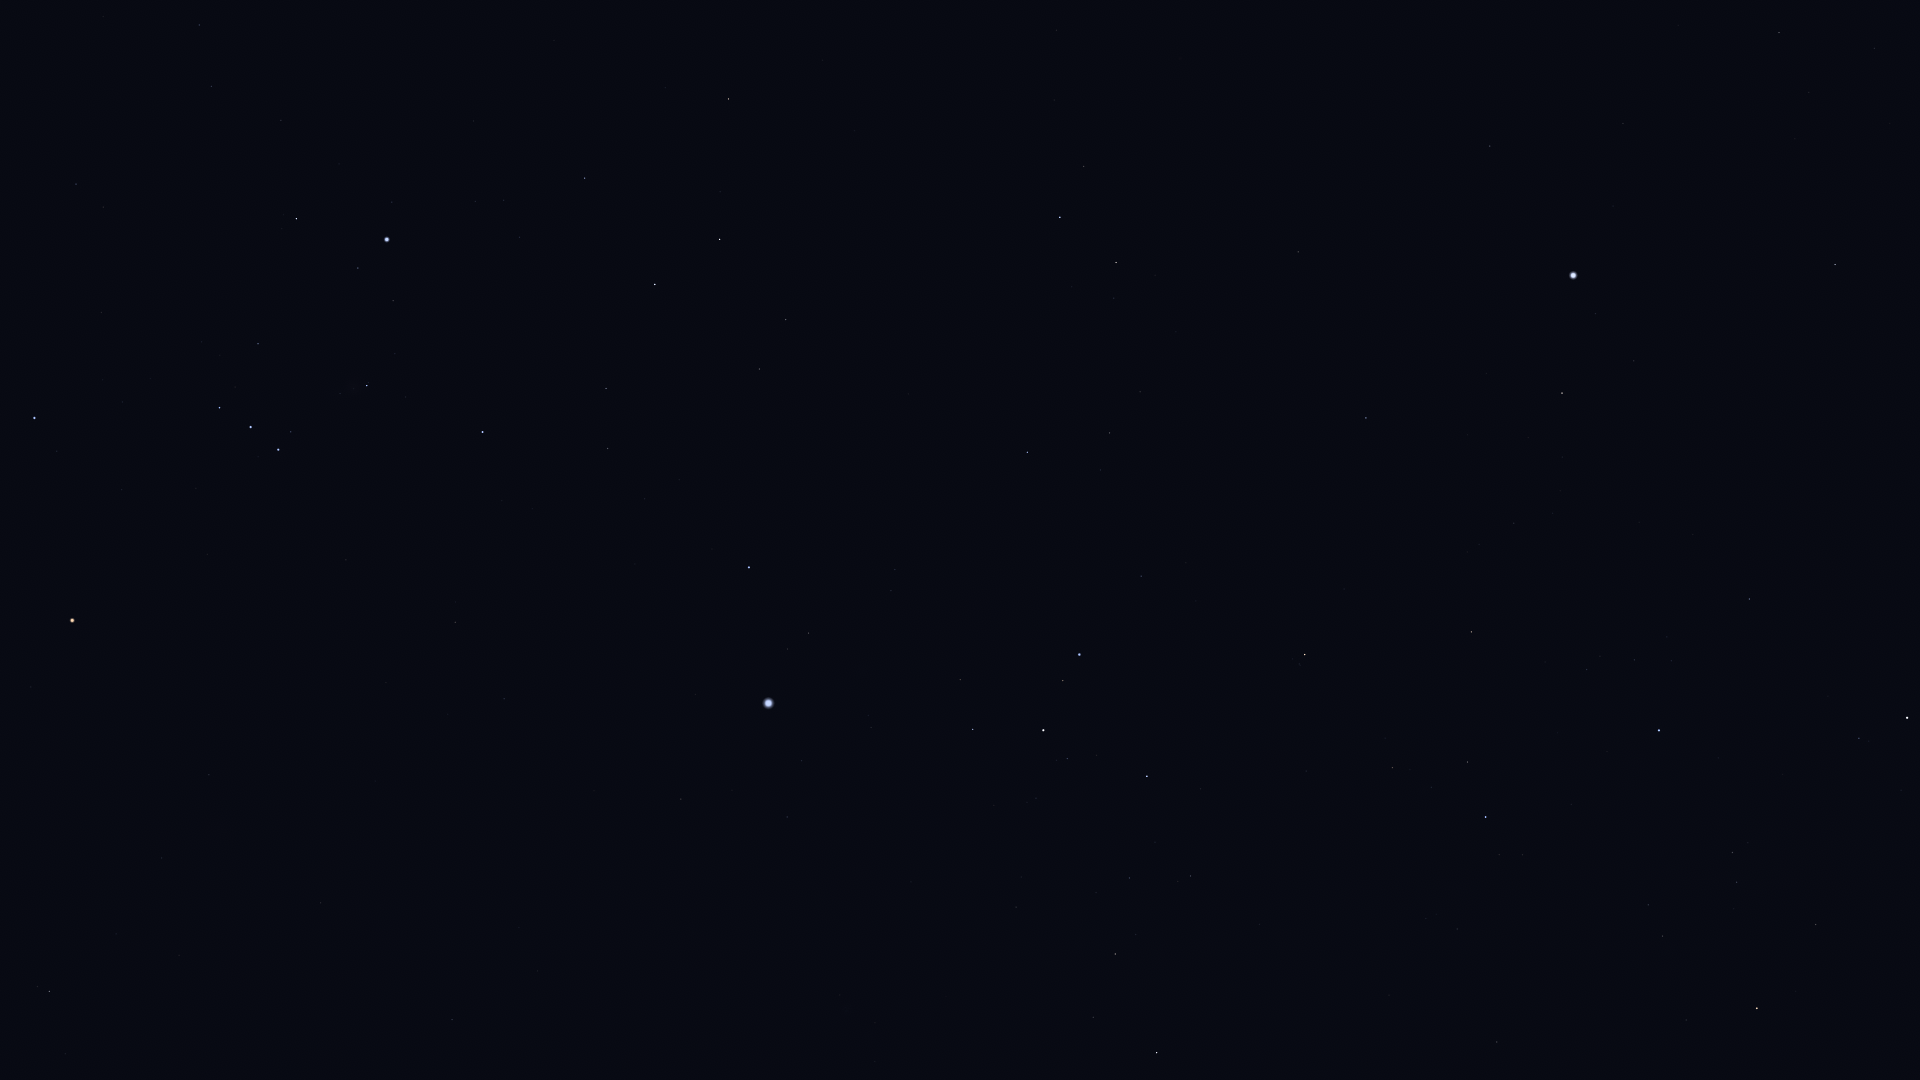

Data behind this chart, as committed beside it:
Star_ID, Name, X, Y
21444, HIP 21444, 199, 25
22109, HIP 22109, 211, 86
22491, Mouhoun, 762, 1
22701, HIP 22701, 281, 120
22730, HIP 22730, 73, 179
23685, HIP 23685, 728, 99
23875, Cursa, 296, 219
24244, HIP 24244, 475, 201
24305, HIP 24305, 585, 178
24327, HIP 24327, 504, 200
24436, Rigel, 387, 239
24845, HIP 24845, 519, 237
24873, HIP 24873, 499, 245
25336, Bellatrix, 34, 418
25606, Nihal, 720, 239
25859, HIP 25859, 1084, 166
25930, Mintaka, 219, 408
25985, Arneb, 655, 284
26069, HIP 26069, 1779, 32
26241, Hatysa, 367, 385
26311, Alnilam, 251, 427
26634, Phact, 1060, 217
26727, Alnitak, 278, 449
27100, HIP 27100, 1874, 48
27288, HIP 27288, 606, 388
27321, HIP 27321, 1490, 146
27366, Saiph, 482, 432
27530, HIP 27530, 1623, 123
27628, Wazn, 1116, 262
27890, HIP 27890, 1809, 92
27989, Betelgeuse, 72, 620
28103, HIP 28103, 608, 448
28199, HIP 28199, 1114, 298
28328, HIP 28328, 1298, 252
28614, HIP 28614, 31, 687
28910, HIP 28910, 645, 499
29034, Elkurud, 1176, 332
29550, Amadioha, 1011, 419
29651, HIP 29651, 455, 622
30122, Furud, 1027, 452
30277, HIP 30277, 1110, 433
30324, Mirzam, 749, 567
30419, HIP 30419, 209, 775
30438, Canopus, 1573, 275
30867, HIP 30867, 504, 699
30905, Lusitânia, 61, 870
31216, HIP 31216, 162, 858
31416, HIP 31416, 891, 591
31592, HIP 31592, 808, 633
31685, HIP 31685, 1366, 418
31895, Nosaxa, 1496, 376
31978, HIP 31978, 116, 934
32349, Sirius, 768, 703
32362, HIP 32362, 49, 991
32533, HIP 32533, 179, 955
32607, HIP 32607, 1835, 264
32759, HIP 32759, 1141, 576
32768, HIP 32768, 1562, 393
33160, HIP 33160, 681, 799
33165, HIP 33165, 955, 682
... 20 more rows
